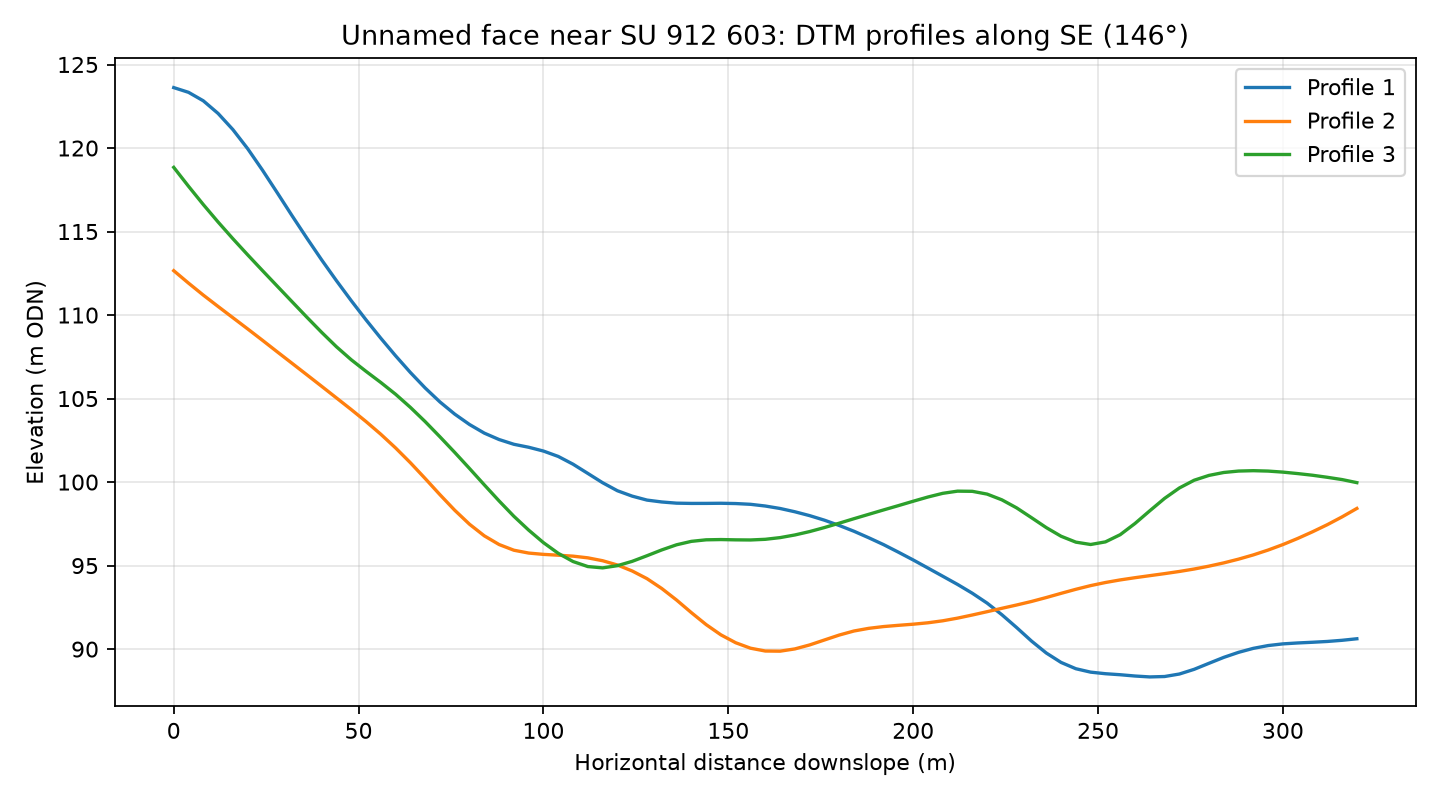

The data file committed next to this chart (first rows):
profile, distance_m, elevation_m
1, 0.0, 123.6
1, 4.0, 123.3
1, 8.0, 122.8
1, 12.0, 122.1
1, 16.0, 121.1
1, 20.0, 120
1, 24.0, 118.7
1, 28.0, 117.3
1, 32.0, 115.9
1, 36.0, 114.6
1, 40.0, 113.3
1, 44.0, 112.1
1, 48.0, 110.9
1, 52.0, 109.7
1, 56.0, 108.6
1, 60.0, 107.6
1, 64.0, 106.6
1, 68.0, 105.6
1, 72.0, 104.8
1, 76.0, 104.1
1, 80.0, 103.4
1, 84.0, 102.9
1, 88.0, 102.5
1, 92.0, 102.3
1, 96.0, 102.1
1, 100.0, 101.9
1, 104.0, 101.5
1, 108.0, 101.1
1, 112.0, 100.5
1, 116.0, 99.96
1, 120.0, 99.48
1, 124.0, 99.16
1, 128.0, 98.92
1, 132.0, 98.81
1, 136.0, 98.74
1, 140.0, 98.72
1, 144.0, 98.72
1, 148.0, 98.73
1, 152.0, 98.72
1, 156.0, 98.67
1, 160.0, 98.57
1, 164.0, 98.42
1, 168.0, 98.22
1, 172.0, 97.99
1, 176.0, 97.72
1, 180.0, 97.4
1, 184.0, 97.06
1, 188.0, 96.67
1, 192.0, 96.26
1, 196.0, 95.8
1, 200.0, 95.34
1, 204.0, 94.85
1, 208.0, 94.36
1, 212.0, 93.87
1, 216.0, 93.34
1, 220.0, 92.75
1, 224.0, 92.06
1, 228.0, 91.29
1, 232.0, 90.48
1, 236.0, 89.77
... 183 more rows
